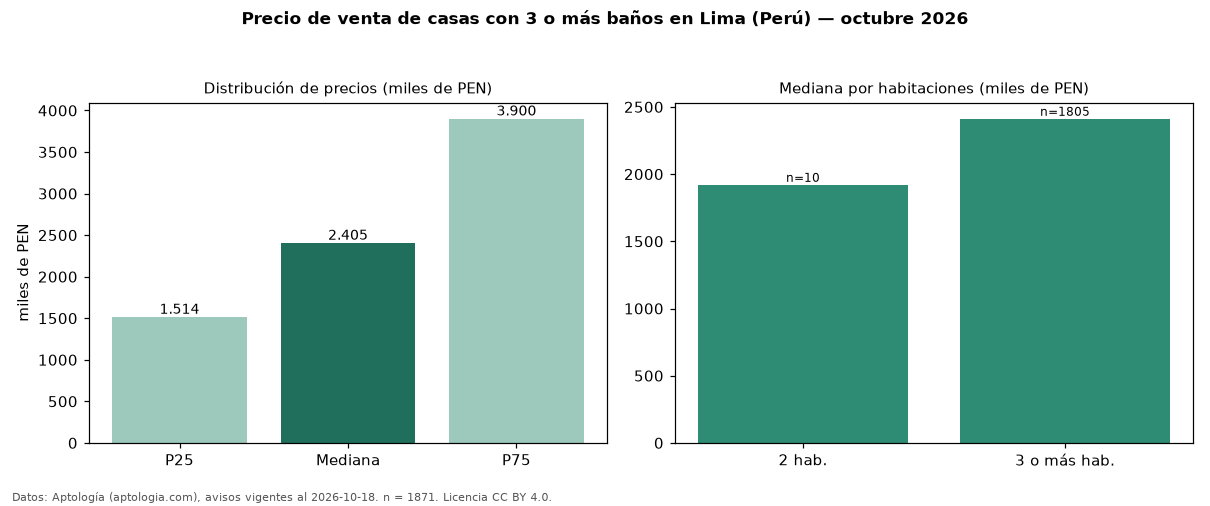

Values plotted in this chart, from the file beside it:
seccion, metrica, valor, moneda, n
filtro, ban3, con 3 o más baños, , 1871
precio, p25, 1514250, PEN, 1871
precio, mediana, 2405000, PEN, 1871
precio, p75, 3900000, PEN, 1871
precio, minimo, 229000, PEN, 1871
precio, maximo, 14940000, PEN, 1871
m2, mediana_precio_m2, 5968, PEN, 1763
m2, area_mediana_m2, 379.0, m2, 1763
admin, mediana_admin_mes, 425.0, PEN, 16
banos, mediana_banos, 3.0, , 
parqueadero, pct_con_parqueadero, 100.0, %, 1738
habitaciones, 2, 1920500, PEN, 10
habitaciones, 3+, 2411800, PEN, 1805
fuente, fecha_datos, 2026-10-18, , 
fuente, atribucion, https://www.aptologia.com/pe/venta/lima, , 
fuente, licencia, CC BY 4.0, , 
